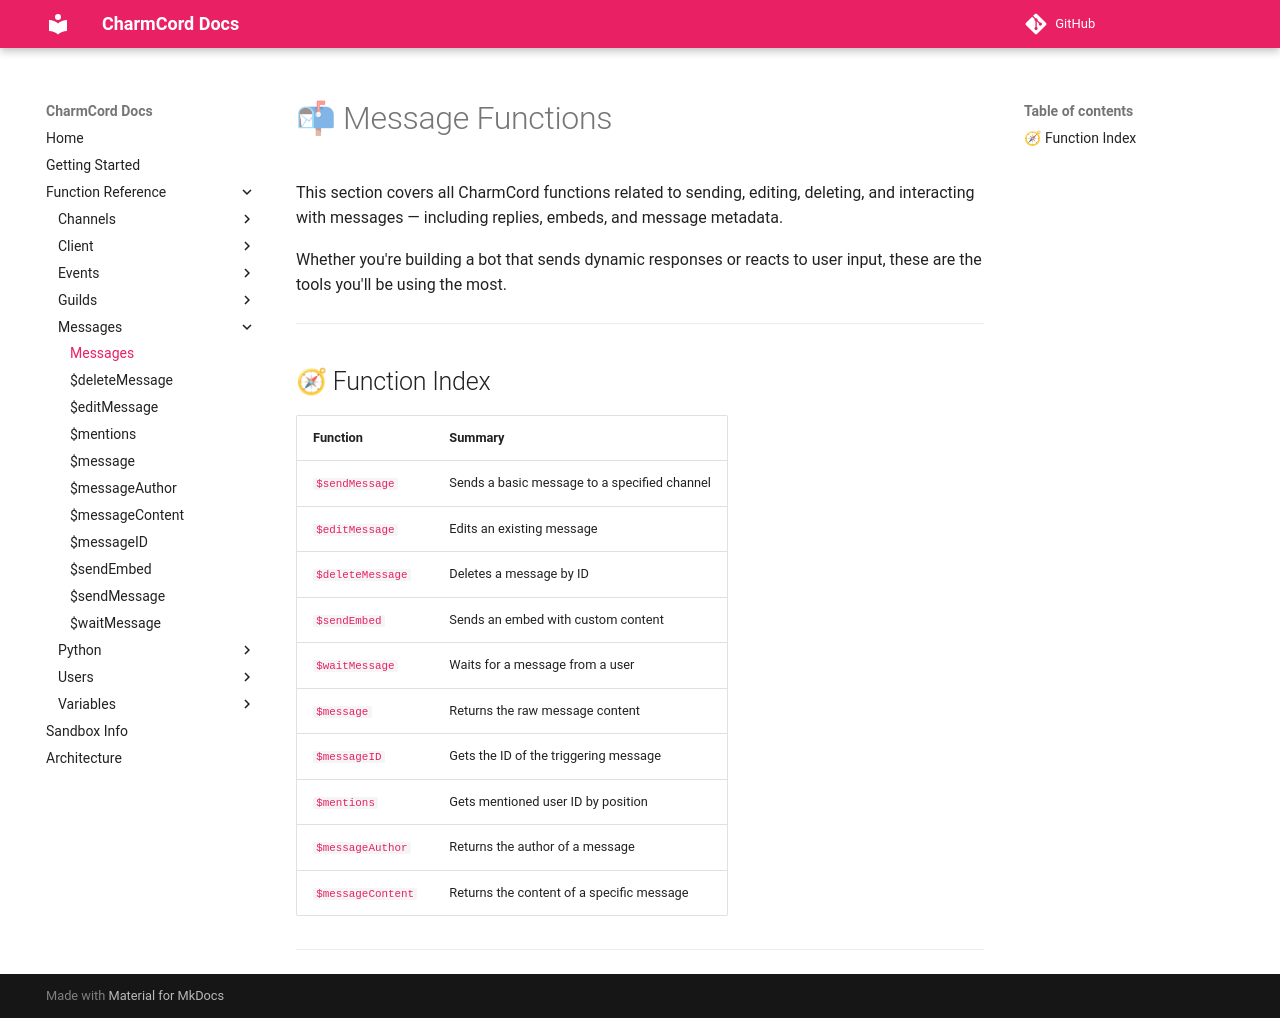

repository: LilbabxJJ-1/CharmCord · page: functions/Messages/index.html · generator: mkdocs

# 📬 Message Functions

This section covers all CharmCord functions related to sending, editing, deleting, and interacting with messages — including replies, embeds, and message metadata.

Whether you're building a bot that sends dynamic responses or reacts to user input, these are the tools you'll be using the most.

---

## 🧭 Function Index

| Function | Summary |
|----------|---------|
| [`$sendMessage`](#sendmessagechannelid-message) | Sends a basic message to a specified channel |
| [`$editMessage`](#editmessagemessageid-newcontent) | Edits an existing message |
| [`$deleteMessage`](#deletemessagemessageid) | Deletes a message by ID |
| [`$sendEmbed`](#sendembedchannelid-title-message-color-imageurl-footer) | Sends an embed with custom content |
| [`$waitMessage`](#waitmessagechannelid-userid-everyone-timeouterrormessage-return) | Waits for a message from a user |
| [`$message`](#message-no-args) | Returns the raw message content |
| [`$messageID`](#messageid-no-args) | Gets the ID of the triggering message |
| [`$mentions`](#mentionsindex) | Gets mentioned user ID by position |
| [`$messageAuthor`](#messageauthorchannelid-messageid) | Returns the author of a message |
| [`$messageContent`](#messagecontentchannelid-messageid) | Returns the content of a specific message |

---
